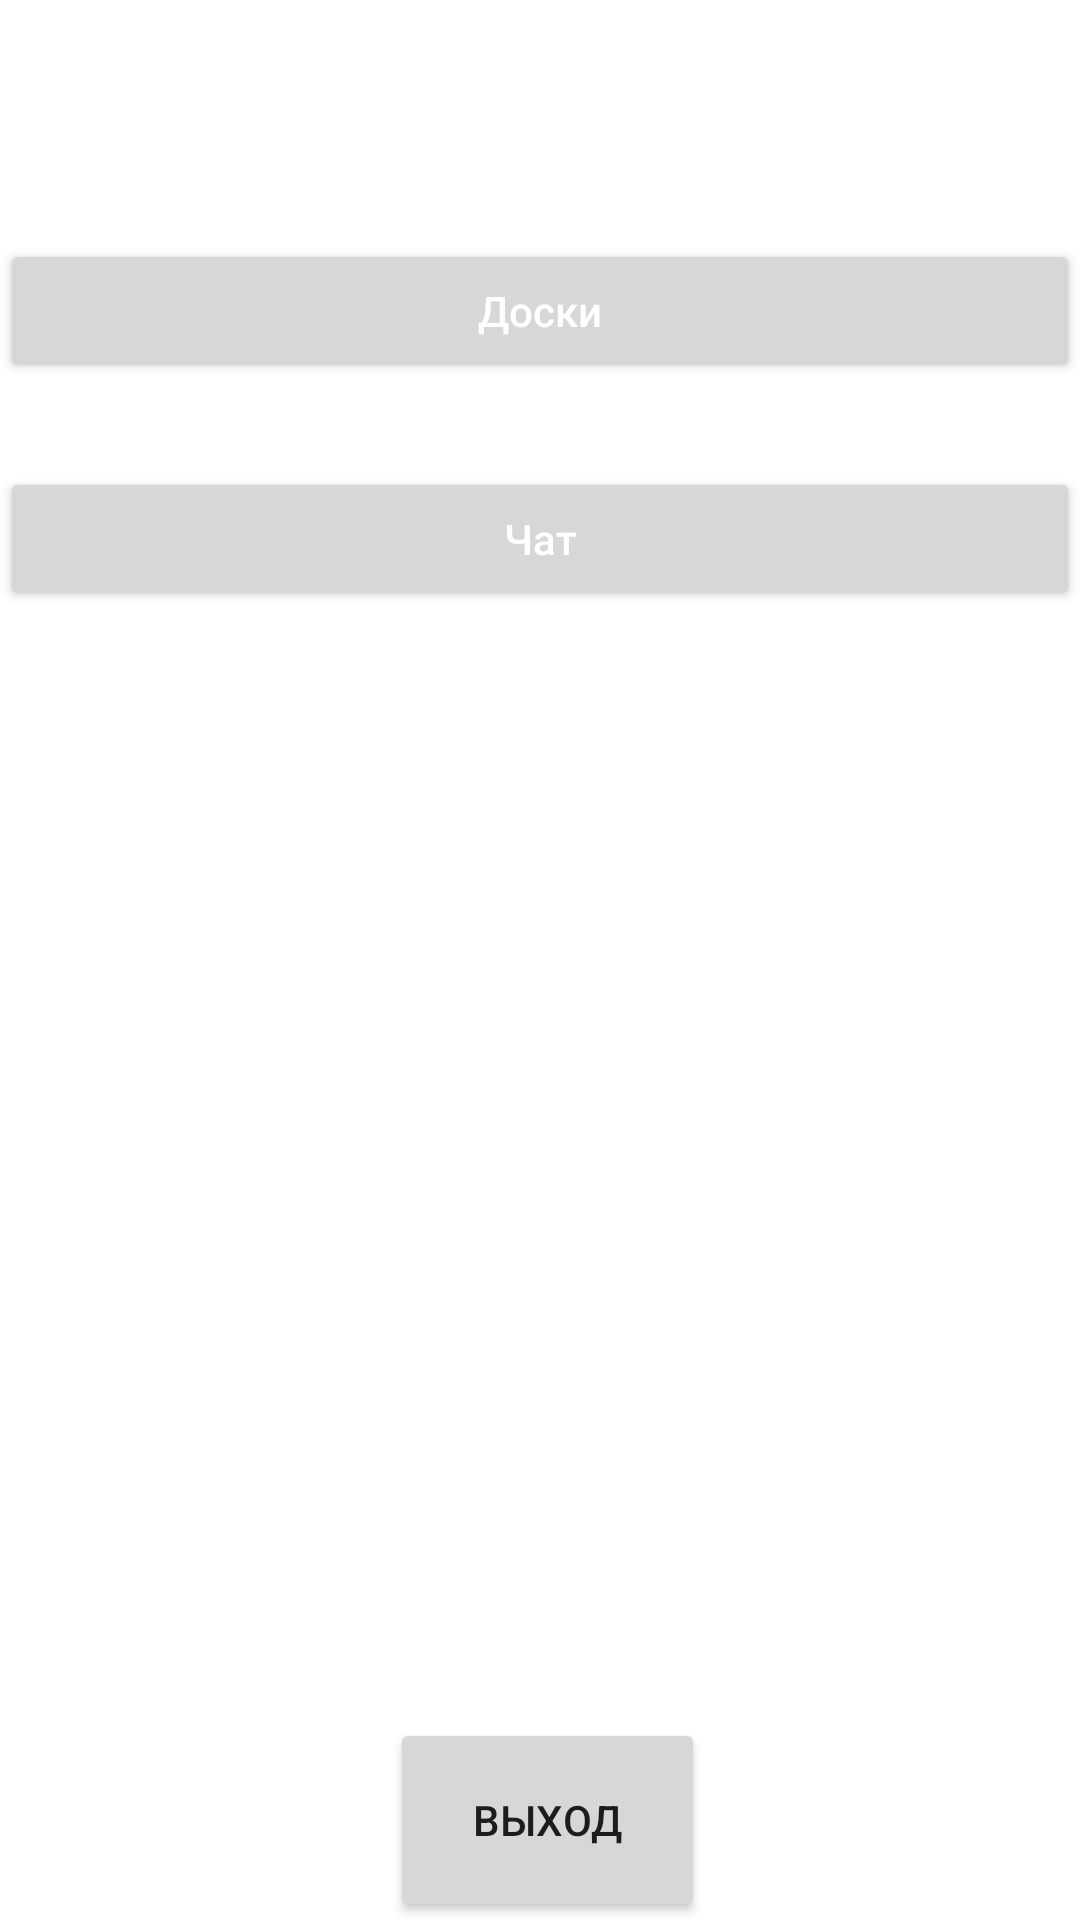

This screen was rendered from an Android layout file. Write that file and the resources it references.
<!-- AndroidManifest.xml: application theme Theme.ClientAppKotlin -->
<!-- res/layout/activity_hub2.xml -->
<?xml version="1.0" encoding="utf-8"?>
<RelativeLayout xmlns:android="http://schemas.android.com/apk/res/android"
    xmlns:app="http://schemas.android.com/apk/res-auto"
    xmlns:tools="http://schemas.android.com/tools"
    android:layout_width="match_parent"
    android:layout_height="match_parent"
    tools:context=".Hub">


    <Button
        android:id="@+id/chat_button"
        android:layout_width="match_parent"
        android:layout_height="wrap_content"
        android:layout_above="@+id/exit_button"
        android:layout_marginBottom="369dp"
        android:hint="@string/chat_button"
        android:textColorHint="@color/white" />

    <Button
        android:id="@+id/tasks_button"
        android:layout_width="match_parent"
        android:layout_height="wrap_content"
        android:layout_above="@+id/chat_button"
        android:layout_marginBottom="28dp"
        android:hint="@string/Kanban_board"
        android:textColorHint="@color/white" />

    <Button
        android:id="@+id/exit_button"
        android:layout_width="156dp"
        android:layout_height="68dp"
        android:layout_alignParentStart="true"
        android:layout_alignParentEnd="true"
        android:layout_alignParentBottom="true"
        android:layout_marginStart="130dp"
        android:layout_marginEnd="125dp"
        android:layout_marginBottom="-1dp"
        android:text="@string/exit" />


</RelativeLayout>
<!-- resources referenced by this layout -->
<resources>
  <color name="white">#FFFFFFFF</color>
  <string name="Kanban_board">Доски</string>
  <string name="chat_button">Чат</string>
  <string name="exit">Выход</string>
  <style name="Theme.ClientAppKotlin" parent="Theme.MaterialComponents.DayNight.DarkActionBar">
          
          <item name="colorPrimary">@color/purple_500</item>
          <item name="colorPrimaryVariant">@color/purple_700</item>
          <item name="colorOnPrimary">@color/white</item>
          
          <item name="colorSecondary">@color/teal_200</item>
          <item name="colorSecondaryVariant">@color/teal_700</item>
          <item name="colorOnSecondary">@color/black</item>
          
          <item name="android:statusBarColor" tools:targetApi="l">?attr/colorPrimaryVariant</item>
          
      </style>
  <color name="purple_500">#FF6200EE</color>
  <color name="purple_700">#FF3700B3</color>
  <color name="teal_200">#FF03DAC5</color>
  <color name="teal_700">#FF018786</color>
  <color name="black">#FF000000</color>
</resources>
